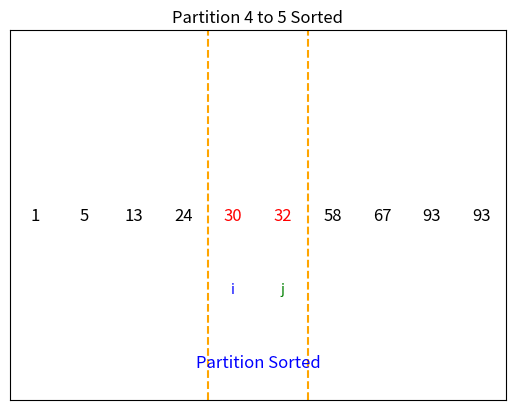

Source code (Python):
import random
import matplotlib.pyplot as plt
import matplotlib.animation as animation


def partition(arr, low, high, frames):
    pivot = arr[high]
    i = low - 1

    for j in range(low, high):
        if arr[j] < pivot:
            i += 1
            arr[i], arr[j] = arr[j], arr[i]
            frames.append({
                'arr': arr.copy(),
                'pivot_idx': high,
                'i': i,
                'j': j,
                'start': low,
                'end': high,
                'partition_done': False
            })

    arr[i + 1], arr[high] = arr[high], arr[i + 1]
    frames.append({
        'arr': arr.copy(),
        'pivot_idx': i + 1,
        'i': i + 1,
        'j': high,
        'start': low,
        'end': high,
        'partition_done': True
    })

    return i + 1


def quick_sort(arr, low, high, frames):
    if low < high:
        pi = partition(arr, low, high, frames)

        quick_sort(arr, low, pi - 1, frames)
        quick_sort(arr, pi + 1, high, frames)


def visualize_quick_sort(arr, output_file):
    frames = []
    quick_sort(arr, 0, len(arr) - 1, frames)

    fig, ax = plt.subplots()
    ax.set_axis_off()

    def update(frame):
        ax.clear()
        ax.set_xticks([])
        ax.set_yticks([])

        for idx, num in enumerate(frame['arr']):
            color = 'red' if idx == frame['i'] or idx == frame['j'] or idx == frame['pivot_idx'] else 'black'
            ax.text(idx, 0, str(num), fontsize=12, ha='center', va='center', color=color)

            if idx == frame['i']:
                ax.text(idx, -0.2, 'i', fontsize=10, ha='center', va='center', color='blue')
            elif idx == frame['j']:
                ax.text(idx, -0.2, 'j', fontsize=10, ha='center', va='center', color='green')
            elif idx == frame['pivot_idx']:
                ax.text(idx, -0.2, 'pivot', fontsize=10, ha='center', va='center', color='purple')

        ax.axvline(frame['start'] - 0.5, color='orange', linestyle='--')
        ax.axvline(frame['end'] + 0.5, color='orange', linestyle='--')

        if frame.get('partition_done', False):
            ax.set_title(f"Partition {frame['start']} to {frame['end']} Sorted")
            ax.text((frame['start'] + frame['end']) / 2, -0.4, 'Partition Sorted', fontsize=12, ha='center',
                    va='center', color='blue')
        else:
            ax.set_title(f"Sorting Partition {frame['start']} to {frame['end']}")

        ax.set_xlim(-0.5, len(frame['arr']) - 0.5)
        ax.set_ylim(-0.5, 0.5)

    ani = animation.FuncAnimation(fig, update, frames=frames, interval=1000, repeat=False)
    ani.save(output_file, writer='pillow', savefig_kwargs={'pad_inches': 0.0})
    plt.close(fig)


# Example usage:
if __name__ == "__main__":
    arr = [random.randint(1, 100) for _ in range(10)]  # Generate a random array
    output_file = "quick_sort_visualization.gif"
    visualize_quick_sort(arr, output_file)
